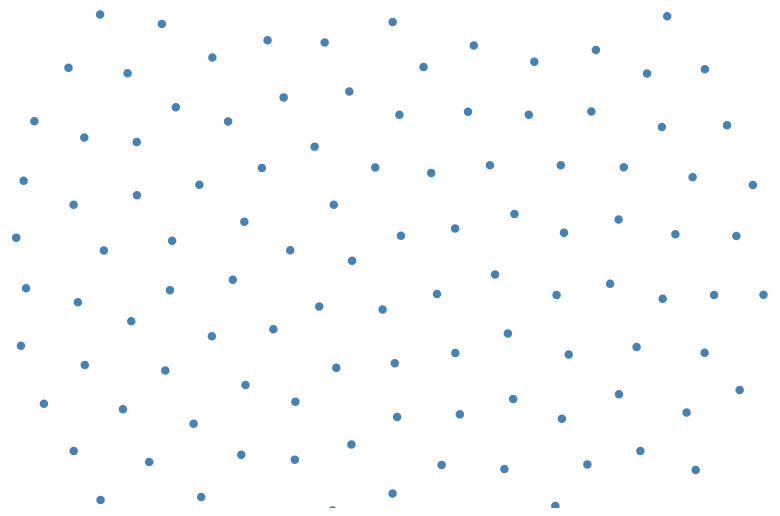
D3 v3 page, settled after 360 driven frames (6 s of simulated time); the page loaded 1 data file(s).


    //
    // @source http://bl.ocks.org/mbostock/4062045
    //

    var width = 960,
            height = 500;

    //var color = d3.scale.category20();

    var force = d3.layout.force()
            .charge(-120)
            .linkDistance(30)
            .size([width, height]);

    var svg = d3.select("body").append("svg")
            .attr("width", width)
            .attr("height", height);

    d3.json("data/books_rnd.json", function(error, graph) {
        force
            .nodes(graph.Books)
            //.links(graph.links)
            .start();

        /*var link = svg.selectAll(".link")
                .data(graph.links)
                .enter().append("line")
                .attr("class", "link")
                .style("stroke-width", function(d) { return Math.sqrt(d.value); });*/

        var node = svg.selectAll(".node")
                .data(graph.Books)
                .enter().append("circle")
                .attr("class", "node")
                .attr("r", 5)
                //.style("fill", function(d) { return color(d.group); })
                .style("fill", "steelblue")
                .call(force.drag);

        node.append("title")
                .text(function(d) { return d.name; });

        force.on("tick", function() {
            /*link.attr("x1", function(d) { return d.source.x; })
                    .attr("y1", function(d) { return d.source.y; })
                    .attr("x2", function(d) { return d.target.x; })
                    .attr("y2", function(d) { return d.target.y; });*/

            node.attr("cx", function(d) { return d.x; })
                    .attr("cy", function(d) { return d.y; });
        });
    });



### data: data/books_rnd.json
{
 "title": "Books list example",
 "description": "Based on what you can get from lite.ru",
 "Books": [
  {
   "id": "553aa4ec8b5ddb9f56fd77ae",
   "bookName": "Zuvy",
   "price": 122.1,
   "author": "Ingrid Miranda",
   "year": 2008,
   "score": {
    "1": 35,
    "2": 41,
    "3": 6,
    "4": 8,
    "5": 21
   }
  },
  {
   "id": "553aa4ec5a129473240fc156",
   "bookName": "Shepard",
   "price": 10.47,
   "author": "Molly Torres",
   "year": 2012,
   "score": {
    "1": 29,
    "2": 12,
    "3": 32,
    "4": 12,
    "5": 38
   }
  },
  {
   "id": "553aa4ecb9cd56021c82294e",
   "bookName": "Orbean",
   "price": 19.27,
   "author": "Brenda Romero",
   "year": 2015,
   "score": {
    "1": 17,
    "2": 11,
    "3": 23,
    "4": 38,
    "5": 21
   }
  },
  {
   "id": "553aa4ec63e9d938cd35bc2c",
   "bookName": "Andershun",
   "price": 25.74,
   "author": "Fowler Hardin",
   "year": 2012,
   "score": {
    "1": 9,
    "2": 42,
    "3": 13,
    "4": 30,
    "5": 30
   }
  },
  {
   "id": "553aa4ec178da5e4a6c7f07c",
   "bookName": "Idego",
   "price": 77.45,
   "author": "Mccormick Savage",
   "year": 2010,
   "score": {
    "1": 5,
    "2": 22,
    "3": 16,
    "4": 7,
    "5": 8
   }
  },
  {
   "id": "553aa4ece1d359fd7081ba2f",
   "bookName": "Zensor",
   "price": 39.44,
   "author": "Fulton Munoz",
   "year": 2014,
   "score": {
    "1": 15,
    "2": 1,
    "3": 14,
    "4": 13,
    "5": 49
   }
  },
  {
   "id": "553aa4ec2df9c60befda9938",
   "bookName": "Obones",
   "price": 46.15,
   "author": "Gena Rose",
   "year": 2013,
   "score": {
    "1": 19,
    "2": 14,
    "3": 46,
    "4": 13,
    "5": 24
   }
  },
  {
   "id": "553aa4ec970ccbeffa79a93b",
   "bookName": "Gology",
   "price": 2.72,
   "author": "Blake Abbott",
   "year": 2011,
   "score": {
    "1": 33,
    "2": 28,
    "3": 12,
    "4": 11,
    "5": 20
   }
  },
  "... 137 more items"
 ]
}